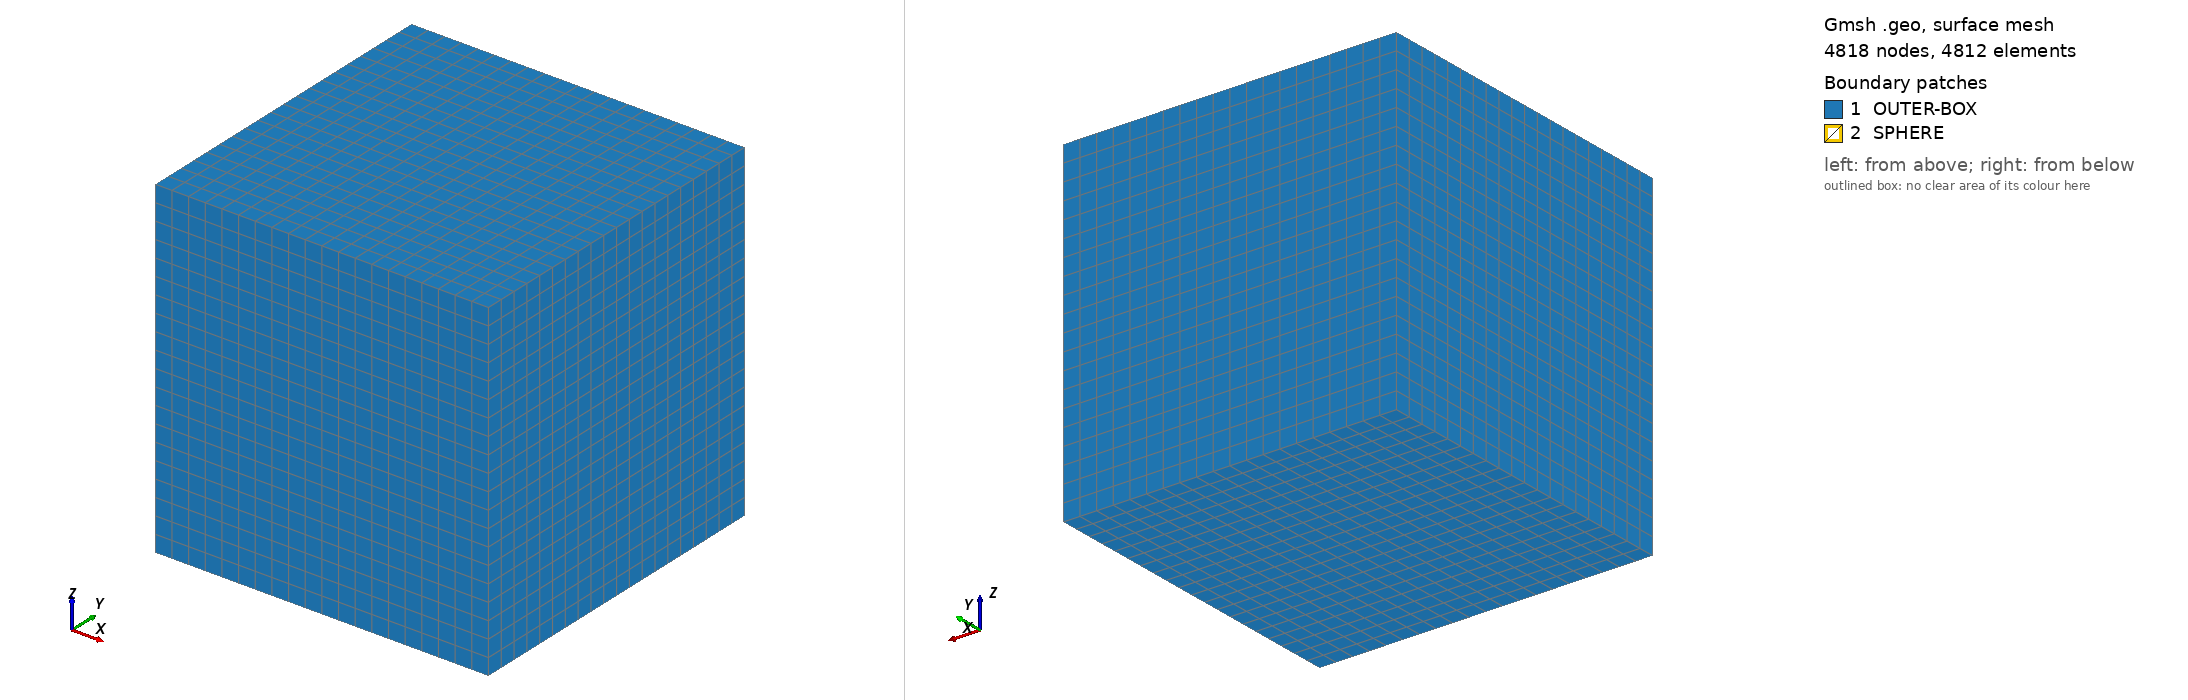

Gmsh geometry script, surface-meshed: 4818 nodes, 4812 surface elements. Boundary patches (legend numbers): 1 OUTER-BOX, 2 SPHERE. Left view from above one corner, right view from below the opposite corner. Legend entries are the model's physical surfaces. The drawing asked Gmsh for element sizes between 1% and 20% of the model's largest extent; the script's own settings can give other sizes.

=== sphere.geo (drawn) ===
SetFactory("OpenCASCADE");

xc = 0.0;
yc = 1.0;
zc = 0.0;
outerboxh = 0.4; obh = outerboxh/2;
innerboxh = 0.2; ibh = innerboxh/2;
rad = 1;

Point(1) = {0,0,0};
Point(2) = {0,1,0};

Box(1) = {-1.8,-1.8,-1.8, 3.6, 3.6, 3.6};
Sphere(2) = {0.0, 0.0, 0.0, rad};
BooleanDifference(3) = { Volume{1}; Delete;} { Volume{2}; Delete;};

pts() = PointsOf{ Volume{3}; };
MeshSize{ pts() } = 0.4;


Transfinite Line {1:12} = 21 Using Progression 1.0;
Transfinite Line {14} = 41 Using Progression 1.0;

Transfinite Surface {1:6};
Recombine Surface {1:7};
Recombine Volume {3};

Physical Surface ("OUTER-BOX") = {1:6};
Physical Surface ("SPHERE") = {7};
//+
Show "*";
//+
Hide {
  Point{1}; Point{2}; Volume{3}; 
}
